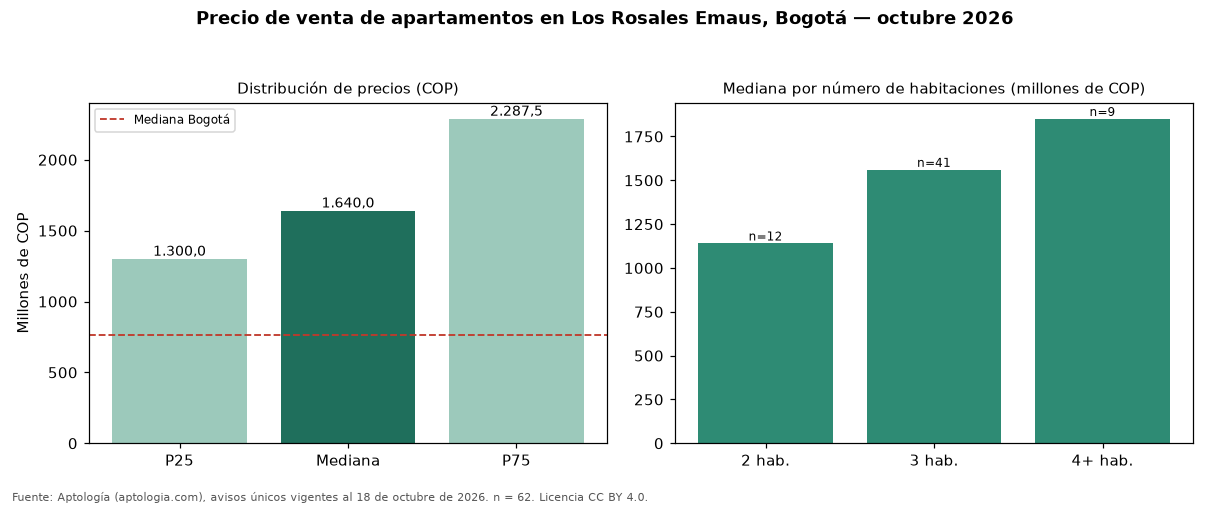

The table this chart was drawn from, first rows:
seccion, metrica, valor_cop, n
precio, p25, 1300000000, 62
precio, mediana, 1640000000, 62
precio, p75, 2287500000, 62
cop_por_m2, p25, 7392968, 62
cop_por_m2, mediana, 8123711, 62
cop_por_m2, p75, 9984472, 62
area, area_mediana_m2, 200.0, 62
habitaciones, 2, 1140000000, 12
habitaciones, 3, 1560000000, 41
habitaciones, 4+, 1850000000, 9
administracion, mediana, 1874000, 59
estrato, moda, 6, 
parqueadero, porcentaje_con_parqueadero, 100.0, 62
ciudad, mediana_ciudad, 765000000, 33308
ciudad, mediana_cop_por_m2_ciudad, 7407407, 33308
